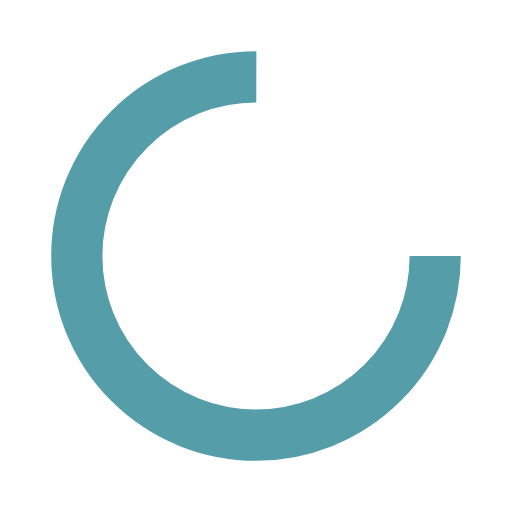
t = 0.00 s
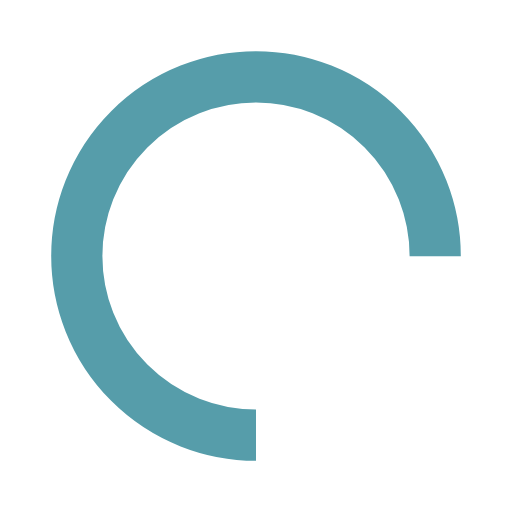
t = 0.25 s
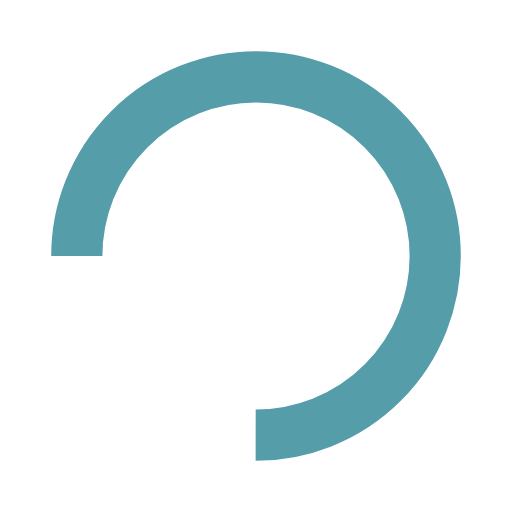
t = 0.50 s
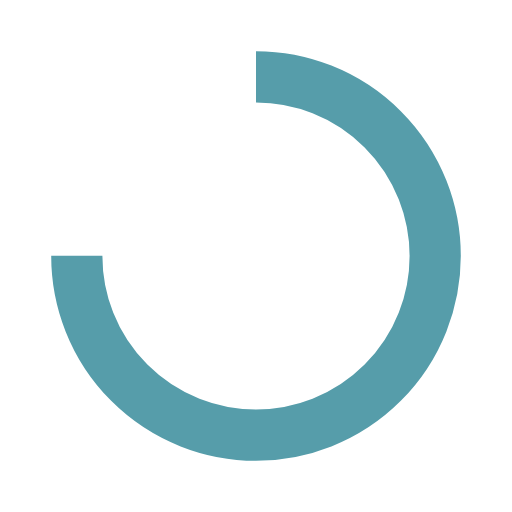
t = 0.75 s

The animated SVG that drew these frames (rendered in a browser with its animation timeline set to each time). Animation: 1 SMIL element (animateTransform=1); one cycle of 1.00 s, repeats indefinitely.

<?xml version="1.0" encoding="utf-8"?>
<svg xmlns="http://www.w3.org/2000/svg" xmlns:xlink="http://www.w3.org/1999/xlink" style="margin: auto; background: none; display: block; shape-rendering: auto;" width="200px" height="200px" viewBox="0 0 100 100" preserveAspectRatio="xMidYMid">
<circle cx="50" cy="50" fill="none" stroke="#569daa" stroke-width="10" r="35" stroke-dasharray="164.93361431346415 56.97787143782138">
  <animateTransform attributeName="transform" type="rotate" repeatCount="indefinite" dur="1s" values="0 50 50;360 50 50" keyTimes="0;1"></animateTransform>
</circle>
<!-- [ldio] generated by https://loading.io/ --></svg>